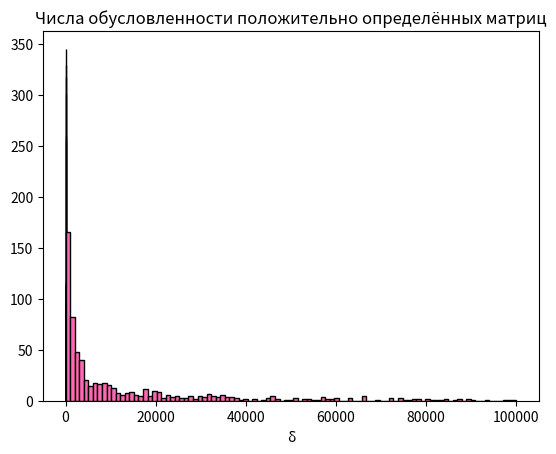

The matplotlib source for this figure:
import matplotlib.pyplot as plt
import numpy as np

np.set_printoptions(formatter={'float': '{: 0.3f}'.format})


def matrix_generation(n):
    matrix = np.random.uniform(-1.0001, 1, (n, n)).astype(np.float32)
    while np.linalg.det(matrix) == 0:
        matrix = np.random.uniform(-1.0001, 1, (n, n)).astype(np.float32)
    return matrix


def three_diag(n):
    matrix = np.zeros((n, n), dtype=np.float32)
    print(matrix[0][0].dtype)
    matrix[0][0] = np.random.uniform(-1.0001, 1)
    matrix[0][1] = np.random.uniform(-1.0001, 1)
    print(matrix[0][0].dtype)
    for i in range(1, n - 1):
        for j in range(i - 1, i + 2):
            matrix[i][j] = np.random.uniform(-1.0001, 1)
    matrix[n - 1][n - 2] = np.random.uniform(-1.0001, 1)
    matrix[n - 1][n - 1] = np.random.uniform(-1.0001, 1)
    return matrix


def gauss(A, b, pivoting):
    n = len(A)
    if pivoting:
        for i in range(n - 1):
            column_max = i + np.argmax(np.abs(A[i:, i]), axis=0)
            A_temp = np.array([A[i], A[column_max]])
            A[i] = A_temp[1]
            A[column_max] = A_temp[0]

    for row in range(n):
        for i in range(row + 1, n):
            frac = A[i][row] / A[row][row]
            for j in range(n):
                A[i][j] = A[i][j] - frac * A[row][j]
            b[i] = b[i] - frac * b[row]

    x = np.empty(n)
    for i in range(n - 1, -1, -1):
        summ = 0
        for j in range(i + 1, n):
            summ += A[i][j] * x[j]
        x[i] = (b[i] - summ) / A[i][i]
    return x


def thomas(A, b):
    n = len(A)
    gamma = np.empty(n, dtype=np.float32)
    beta = np.empty(n, dtype=np.float32)
    x = np.empty(n, dtype=np.float32)
    gamma[0] = beta[0] = 0
    for i in range(n - 1):
        gamma[i + 1] = -A[i][i + 1] / (A[i][i - 1] * gamma[i] + A[i][i])
        beta[i + 1] = (b[i] - A[i][i - 1] * beta[i]) / (A[i][i - 1] * gamma[i] + A[i][i])
    x[n - 1] = (b[n - 1] - A[n - 1][n - 2] * beta[n - 1]) / (A[n - 1][n - 1] + A[n - 1][n - 2] * gamma[n - 1])
    for i in range(n - 1, 0, -1):
        x[i - 1] = gamma[i] * x[i] + beta[i]
    print(A)
    print(x)
    return x


def gauss_error():
    n = 6
    count = 1000
    square_gauss = np.empty(count, dtype=np.float32)
    supremum_gauss = np.empty(count, dtype=np.float32)
    radius_gauss = np.empty(count, dtype=np.float32)
    conditional_gauss = np.empty(count, dtype=np.float32)
    for i in range(count):
        A = matrix_generation(n)
        A_copy1 = np.array(A)
        A_copy2 = np.array(A)
        x_gauss_element = gauss(A_copy1, [1, 1, 1, 1, 1, 1], True)
        x_gauss = gauss(A_copy2, [1, 1, 1, 1, 1, 1], False)

        square_gauss[i] = np.linalg.norm(x_gauss_element - x_gauss) / np.linalg.norm(x_gauss_element)
        supremum_gauss[i] = np.linalg.norm((x_gauss_element - x_gauss), ord=np.inf) / np.linalg.norm(x_gauss_element,
                                                                                                     ord=np.inf)
        radius_gauss[i] = np.max(np.real(np.abs(np.linalg.eigvals(A))))
        conditional_gauss[i] = np.linalg.cond(A)
    plt.hist(square_gauss, np.linspace(0, 0.00001, 100), color='hotpink', edgecolor='black')
    plt.xlabel('δ')
    plt.title('Относительная погрешность для квадратичной нормы (метод Гаусса)')
    plt.show()

    plt.hist(supremum_gauss, np.linspace(0, 0.00001, 100), color='hotpink', edgecolor='black')
    plt.xlabel('δ')
    plt.title('Относительная погрешность для супремум-нормы (метод Гаусса)')
    plt.show()

    plt.hist(radius_gauss, np.linspace(0, 3, 100), color='hotpink', edgecolor='black')
    plt.title('Спектральные радиусы невырожденных матриц')
    plt.show()

    plt.hist(conditional_gauss, np.linspace(0, 1000, 100), color='hotpink', edgecolor='black')
    plt.title('Числа обусловленности невырожденных матриц')
    plt.show()


def thomas_error():
    n = 6
    count = 1000
    square_thomas = np.empty(count, dtype=np.float32)
    supremum_thomas = np.empty(count, dtype=np.float32)
    radius_thomas = np.empty(count, dtype=np.float32)
    conditional_thomas = np.empty(count, dtype=np.float32)
    for i in range(count):
        A = three_diag(n)
        A_copy = np.array(A)
        b = [1, 1, 1, 1, 1, 1]
        x_thomas = thomas(A, b)
        x_gauss_element = gauss(A_copy, b, True)
        print("gauss", x_gauss_element)
        square_thomas[i] = np.linalg.norm(x_gauss_element - x_thomas) / np.linalg.norm(x_gauss_element)
        supremum_thomas[i] = np.linalg.norm((x_gauss_element - x_thomas), ord=np.inf) / np.linalg.norm(x_gauss_element,
                                                                                                      ord=np.inf)
        radius_thomas[i] = np.max(np.real(np.abs(np.linalg.eigvals(A))))
        conditional_thomas[i] = np.linalg.cond(A)
    plt.hist(square_thomas, np.linspace(0, 0.00001, 100), color='hotpink', edgecolor='black')
    plt.xlabel('δ')
    plt.title('Относительная погрешность для квадратичной нормы (метод прогонки)')
    plt.show()

    plt.hist(supremum_thomas, np.linspace(0, 0.00001, 100), color='hotpink', edgecolor='black')
    plt.xlabel('δ')
    plt.title('Относительная погрешность для супремум-нормы (метод прогонки)')
    plt.show()

    plt.hist(radius_thomas, np.linspace(0, 3, 100), color='hotpink', edgecolor='black')
    plt.title('Спектральные радиусы трехдиагональных матриц')
    plt.show()

    plt.hist(conditional_thomas, np.linspace(0, 200, 100), color='hotpink', edgecolor='black')
    plt.title('Числа обусловленности трехдиагональных матриц')
    plt.show()


def positive_generation(n):
    L = np.zeros((n, n), dtype=np.float32)
    for i in range(n):
        for j in range(i):
            L[i][j] = np.random.uniform(-1.0001, 1)
        L[i][i] = np.random.rand()  # положительные элементы на диагонали
    LT = np.transpose(L)
    print(LT[0][0].dtype)
    A = np.dot(L, LT)
    print(L)
    print(LT)
    print(A)
    print(np.all(np.linalg.eigvals(A) > 0))  # проверка на положительно определенность
    return A


def cholesky(A, b):
    L = np.zeros((n, n), dtype=np.float32)
    for j in range(n):
        L[j][j] = np.sqrt(A[j][j] - np.sum(L[j][:j] ** 2))
        print(np.sum(L[j][:j] ** 2))
        for i in range(j + 1, n):
            L[i][j] = 1 / L[j][j] * (A[i][j] - np.sum(L[i][:j] * L[j][:j]))
    print(L)
    LT = np.transpose(L)
    solution = np.zeros(n, dtype=np.float32)
    solution1 = np.zeros(n, dtype=np.float32)
    for i in range(n):
        s = np.float32(0.0)
        for j in range(i):
            s += L[i][j] * solution[j]
        solution[i] = (b[i] - s) / L[i][i]
    for i in range(n - 1, -1, -1):
        s = np.float32(0.0)
        for j in range(n - 1, i, -1):
            s += LT[i][j] * solution1[j]
        solution1[i] = (solution[i] - s) / LT[i][i]
    return solution1


def cholesky_error():
    n = 6
    count = 1000
    square_cholesky = np.empty(count, dtype=np.float32)
    supremum_cholesky = np.empty(count, dtype=np.float32)
    radius_cholesky = np.empty(count, dtype=np.float32)
    conditional_cholesky = np.empty(count, dtype=np.float32)
    for i in range(count):
        A = positive_generation(n)
        A_copy = np.array(A)
        x_cholesky = cholesky(A, [1, 1, 1, 1, 1, 1])
        x_gauss_element = gauss(A_copy, [1, 1, 1, 1, 1, 1], True)
        print(x_cholesky, x_gauss_element)
        square_cholesky[i] = np.linalg.norm(x_gauss_element - x_cholesky) / np.linalg.norm(x_gauss_element)
        supremum_cholesky[i] = np.linalg.norm((x_gauss_element - x_cholesky), ord=np.inf) / np.linalg.norm(
            x_gauss_element,
            ord=np.inf)
        radius_cholesky[i] = np.max(np.real(np.abs(np.linalg.eigvals(A))))
        conditional_cholesky[i] = np.linalg.cond(A)
    plt.hist(square_cholesky, np.linspace(0, 0.0001, 100), color='hotpink', edgecolor='black')
    plt.xlabel('δ')
    plt.title('Относительная погрешность для квадратичной нормы (метод Холецкого)')
    plt.show()

    plt.hist(supremum_cholesky, np.linspace(0, 0.0001, 100), color='hotpink', edgecolor='black')
    plt.xlabel('δ')
    plt.title('Относительная погрешность для супремум-нормы (метод Холецкого)')
    plt.show()

    plt.hist(radius_cholesky, np.linspace(0, 10, 100), color='hotpink', edgecolor='black')
    plt.title('Спектральные радиусы положительно определённых матриц')
    plt.show()

    plt.hist(conditional_cholesky, np.linspace(0, 100000, 100), color='hotpink', edgecolor='black')
    plt.title('Числа обусловленности положительно определённых матриц')
    plt.show()


if __name__ == '__main__':
    n = 6
    b = [1, 1, 1, 1, 1, 1]
    count = 1000

    gauss_error()
    thomas_error()
    cholesky_error()
